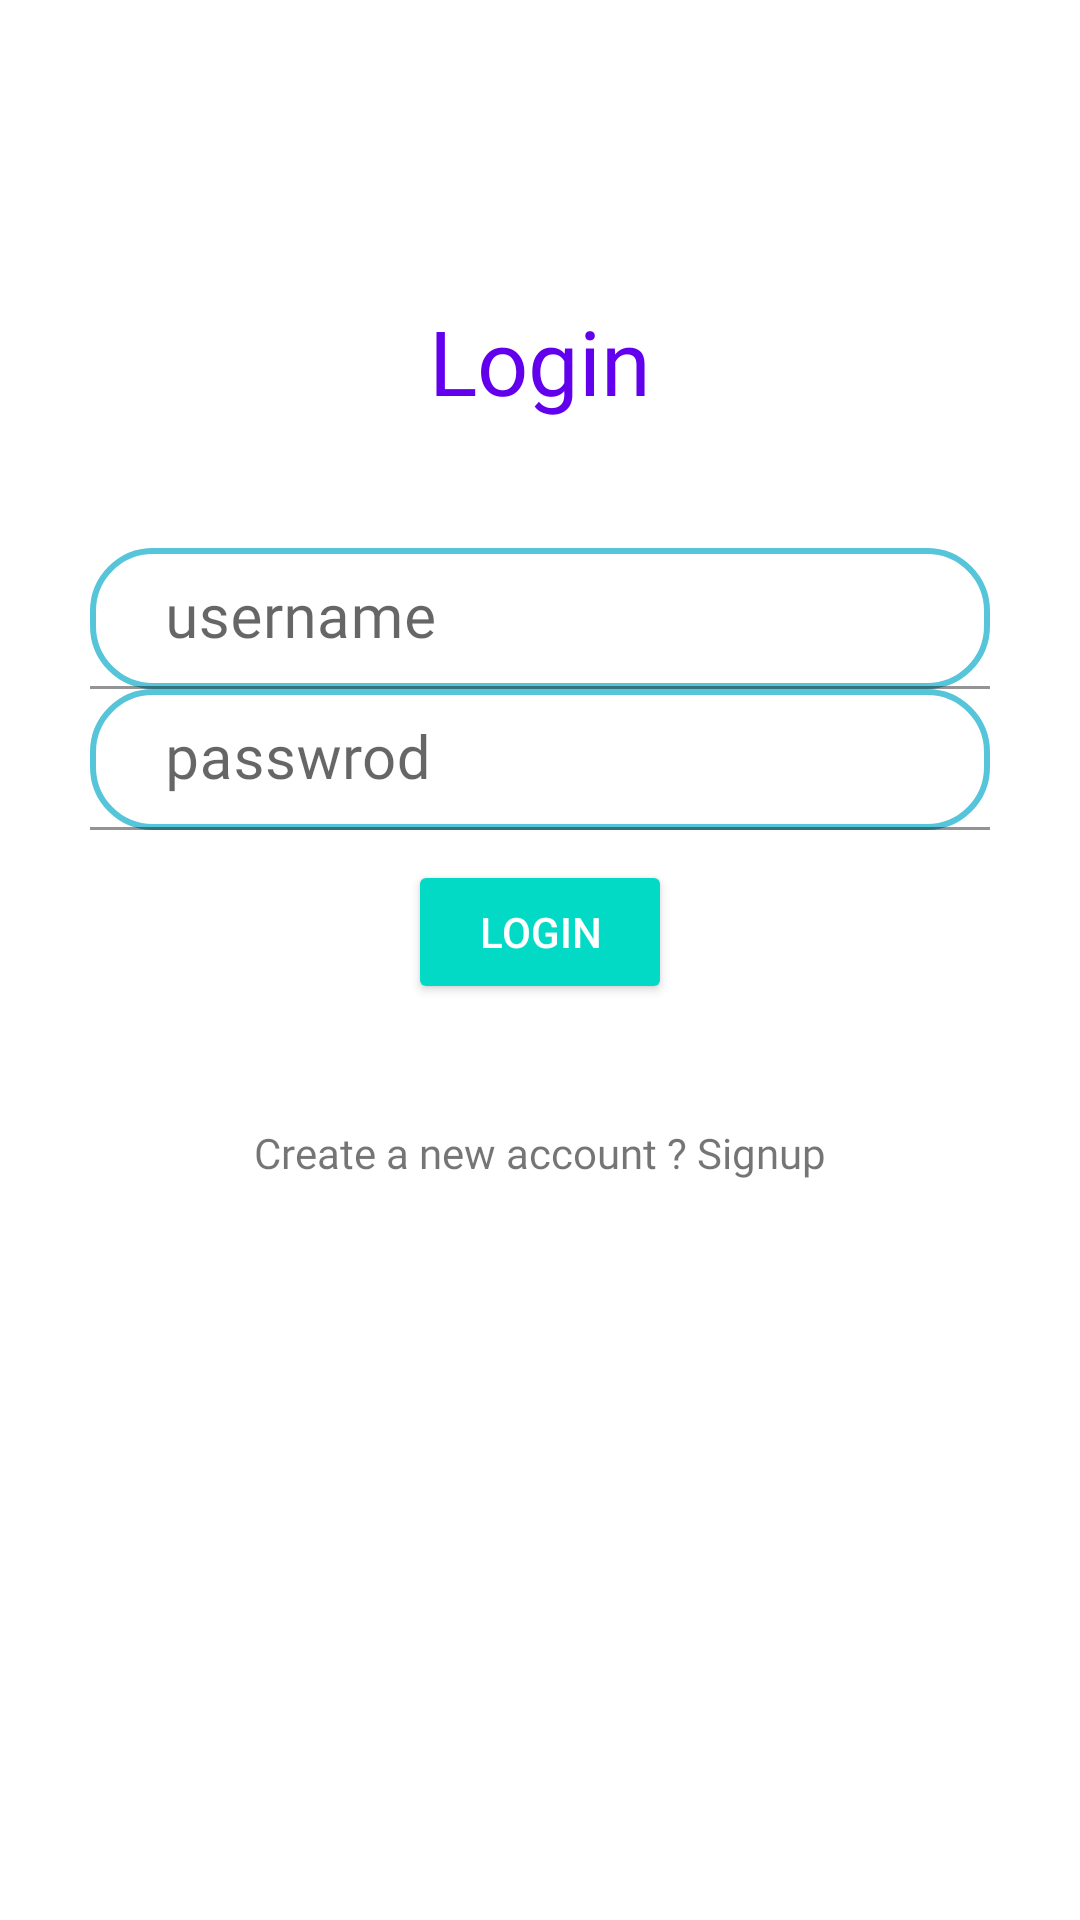

Produce the Android XML layout that renders to this screen, including the resource entries it uses.
<!-- AndroidManifest.xml: application theme Theme.TheOneProduction -->
<!-- res/layout/activity_login.xml -->
<?xml version="1.0" encoding="utf-8"?>
<androidx.constraintlayout.widget.ConstraintLayout xmlns:android="http://schemas.android.com/apk/res/android"
    xmlns:app="http://schemas.android.com/apk/res-auto"
    xmlns:tools="http://schemas.android.com/tools"
    android:layout_width="match_parent"
    android:layout_height="match_parent"
    tools:context=".Login">

    <TextView
        android:id="@+id/textView"
        android:layout_width="match_parent"
        android:layout_height="wrap_content"
        android:layout_marginTop="100dp"
        android:fontFamily="@font/poppinsbold"
        android:gravity="center"
        android:text="@string/login"
        android:textColor="#FF6200EE"
        android:textSize="30sp"
        app:layout_constraintEnd_toEndOf="parent"
        app:layout_constraintHorizontal_bias="0.0"
        app:layout_constraintStart_toStartOf="parent"
        app:layout_constraintTop_toTopOf="parent"
        tools:targetApi="jelly_bean" />

    <androidx.constraintlayout.widget.ConstraintLayout
        android:layout_width="match_parent"
        android:layout_height="wrap_content"
        app:layout_constraintBottom_toBottomOf="parent"
        app:layout_constraintTop_toTopOf="parent"
        app:layout_constraintVertical_bias="0.426"
        tools:layout_editor_absoluteX="0dp">

        <com.google.android.material.textfield.TextInputLayout
            android:id="@+id/textInputLayoutUsername"
            android:layout_width="match_parent"
            android:layout_height="wrap_content"
            android:layout_marginLeft="30dp"
            android:layout_marginRight="30dp"
            android:hint="@string/username"
            app:layout_constraintEnd_toEndOf="parent"
            app:layout_constraintHorizontal_bias="0.0"
            app:layout_constraintStart_toStartOf="parent"
            app:layout_constraintTop_toTopOf="parent">

            <com.google.android.material.textfield.TextInputEditText
                android:id="@+id/username"
                android:layout_width="match_parent"
                android:layout_height="wrap_content"
                android:background="@drawable/edit_text_bg"
                android:paddingStart="25dp"
                android:paddingTop="10dp"
                android:paddingBottom="10dp"
                android:textSize="20sp"
                android:drawableEnd="@drawable/ic_user"
                android:fontFamily="@font/poppinsmedium"
                tools:targetApi="jelly_bean" />
        </com.google.android.material.textfield.TextInputLayout>

        <com.google.android.material.textfield.TextInputLayout
            android:id="@+id/textInputLayoutPassword"
            android:layout_width="match_parent"
            android:layout_height="wrap_content"
            android:layout_marginLeft="30dp"
            android:layout_marginRight="30dp"
            android:hint="@string/passwrod"
            app:layout_constraintTop_toBottomOf="@+id/textInputLayoutUsername"
            tools:layout_editor_absoluteX="0dp">

            <com.google.android.material.textfield.TextInputEditText
                android:id="@+id/password"
                android:layout_width="match_parent"
                android:layout_height="wrap_content"
                android:background="@drawable/edit_text_bg"
                android:paddingStart="25dp"
                android:paddingTop="10dp"
                android:paddingBottom="10dp"
                android:textSize="20sp"
                android:drawableEnd="@drawable/ic_pass"
                android:fontFamily="@font/poppinsmedium"
                tools:targetApi="jelly_bean" />
        </com.google.android.material.textfield.TextInputLayout>

        <ProgressBar
            android:id="@+id/progress"
            android:layout_width="wrap_content"
            android:layout_height="wrap_content"
            android:visibility="gone"
            app:layout_constraintEnd_toEndOf="parent"
            app:layout_constraintStart_toStartOf="parent"
            app:layout_constraintTop_toBottomOf="@+id/textInputLayoutPassword" />

        <Button
            android:id="@+id/buttonLogin"
            style="@style/Widget.AppCompat.Button.Colored"
            android:layout_width="wrap_content"
            android:layout_height="wrap_content"
            android:layout_marginTop="10dp"
            android:text="@string/login"
            app:layout_constraintEnd_toEndOf="parent"
            app:layout_constraintStart_toStartOf="parent"
            app:layout_constraintTop_toBottomOf="@+id/progress" />

        <TextView
            android:id="@+id/signUpText"
            android:layout_width="wrap_content"
            android:layout_height="wrap_content"
            android:layout_marginTop="40dp"
            android:fontFamily="@font/poppinsmedium"
            android:text="@string/singuphere"
            app:layout_constraintEnd_toEndOf="parent"
            app:layout_constraintStart_toStartOf="parent"
            app:layout_constraintTop_toBottomOf="@+id/buttonLogin"
            tools:targetApi="jelly_bean" />
    </androidx.constraintlayout.widget.ConstraintLayout>


</androidx.constraintlayout.widget.ConstraintLayout>
<!-- resources referenced by this layout -->
<resources>
  <!-- drawable edit_text_bg (drawable) -->
  <?xml version="1.0" encoding="utf-8"?>
  <shape xmlns:android="http://schemas.android.com/apk/res/android">
  
      <corners android:radius="20dp"/>
  
      <stroke android:width="2dp"
          android:color="@color/btnSignIn"/>
  
  </shape>
  <string name="login">Login</string>
  <string name="passwrod">passwrod</string>
  <string name="singuphere">Create a new account ? Signup</string>
  <string name="username">username</string>
  <style name="Theme.TheOneProduction" parent="Theme.MaterialComponents.DayNight.NoActionBar">
          
          <item name="colorPrimary">@color/purple_500</item>
          <item name="colorPrimaryVariant">#caf0f8</item>
          <item name="colorOnPrimary">@color/white</item>
          
          <item name="colorSecondary">@color/teal_200</item>
          <item name="colorSecondaryVariant">@color/teal_700</item>
          <item name="colorOnSecondary">@color/black</item>
          
          <item name="android:statusBarColor" tools:targetApi="l">?attr/colorPrimaryVariant</item>
          
      </style>
  <color name="btnSignIn">#56c5d9</color>
  <color name="purple_500">#FF6200EE</color>
  <color name="white">#FFFFFFFF</color>
  <color name="teal_200">#FF03DAC5</color>
  <color name="teal_700">#FF018786</color>
  <color name="black">#FF000000</color>
</resources>
